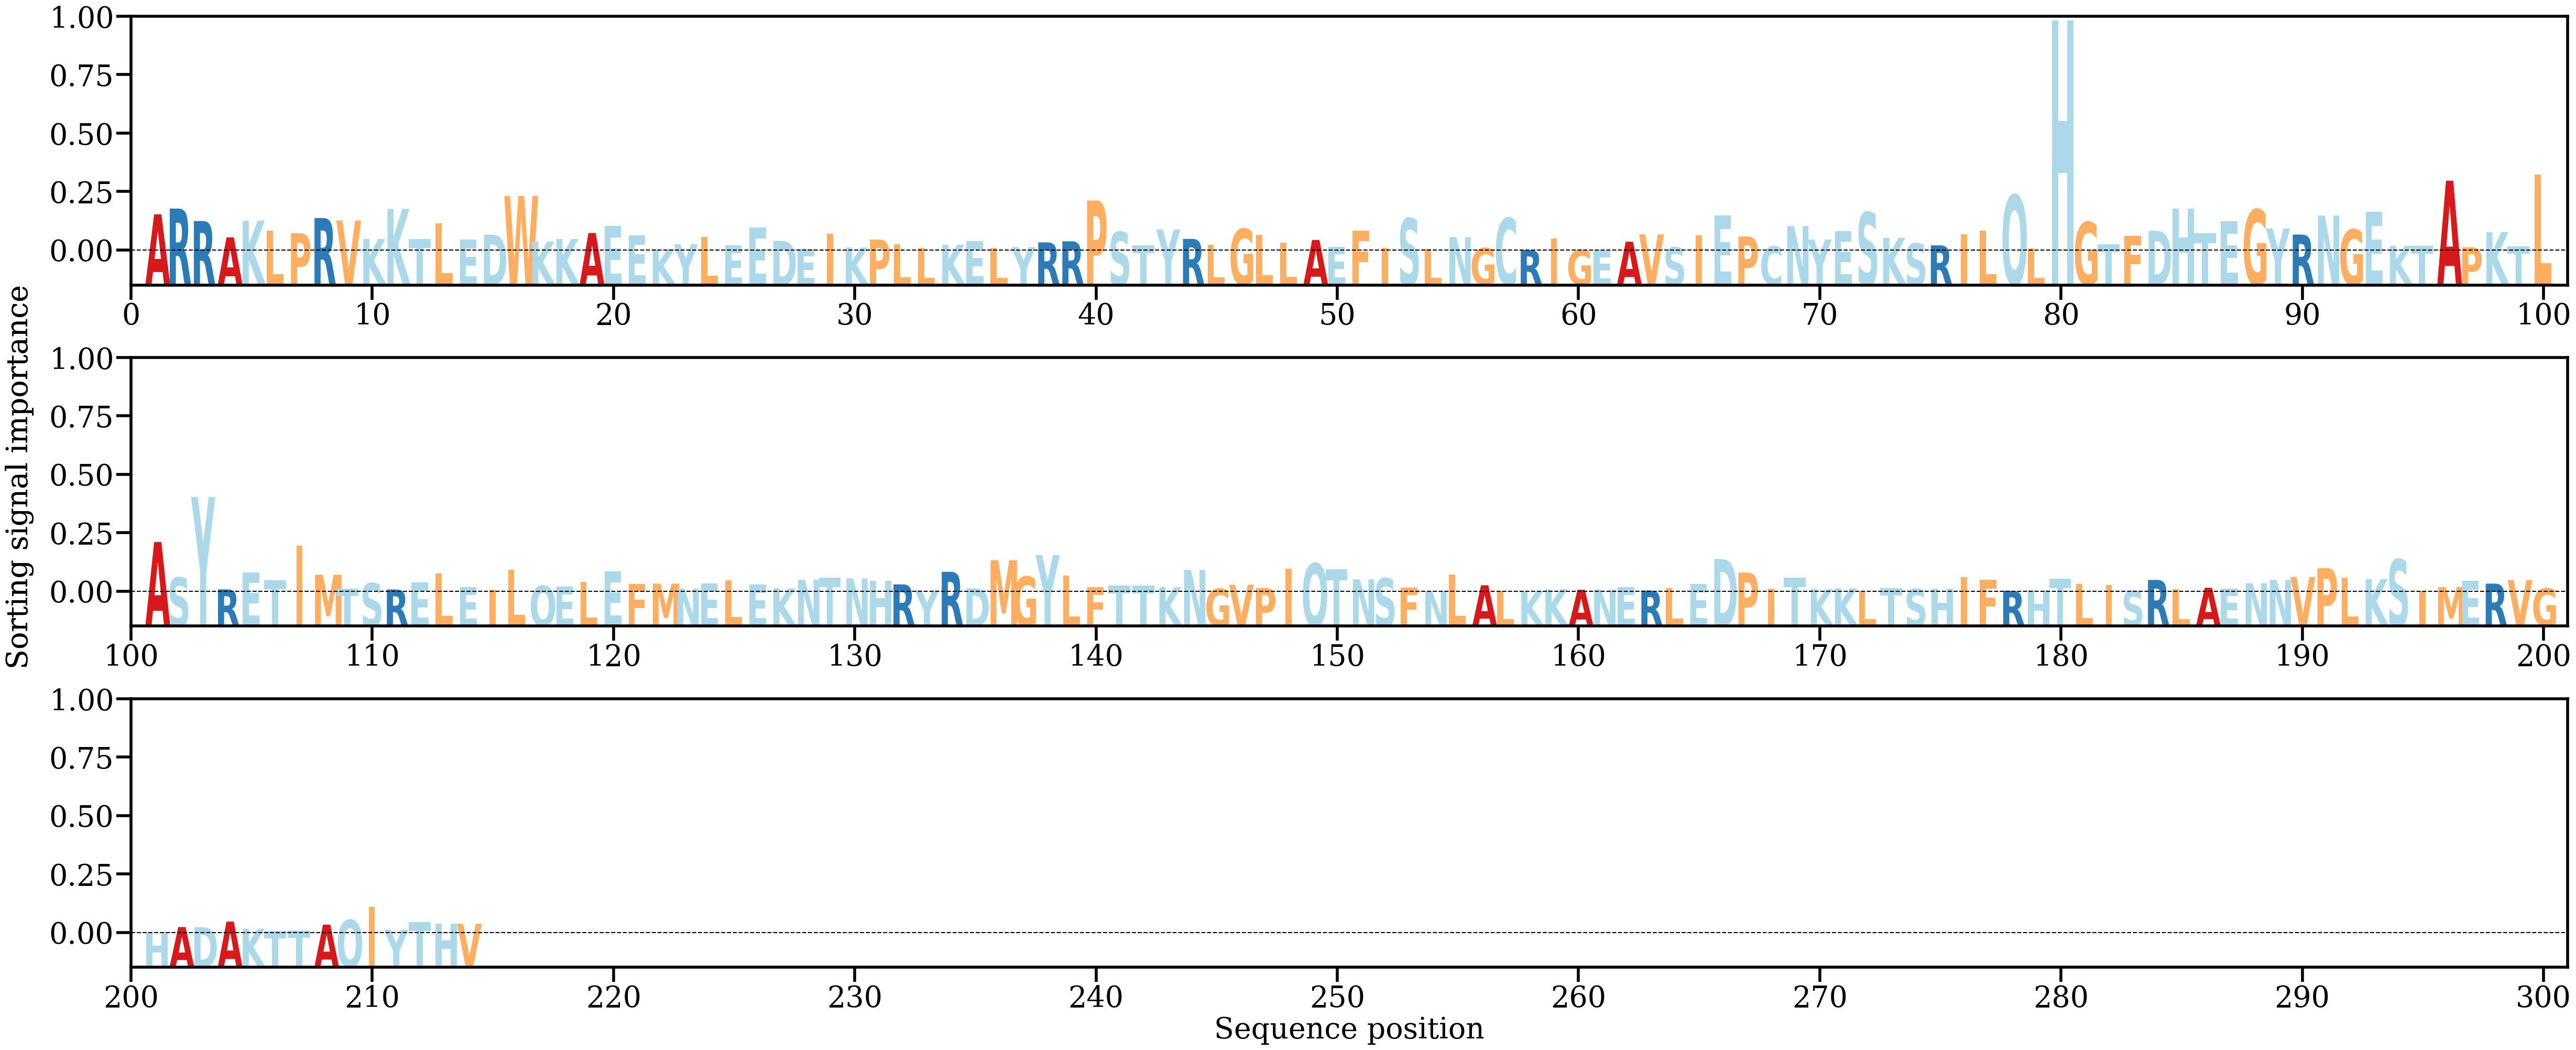

The file beside this chart, header and first rows:
AA, Alpha
A, [0.0111508]
R, [0.012903]
R, [0.00909624]
A, [0.00409835]
K, [0.00919499]
L, [0.00617441]
P, [0.00534943]
R, [0.0100061]
V, [0.00925293]
K, [0.00361123]
K, [0.01281821]
T, [0.00350526]
L, [0.00843151]
E, [0.00347541]
D, [0.00492838]
W, [0.0167937]
K, [0.00275605]
K, [0.00357707]
A, [0.00541512]
E, [0.00756827]
E, [0.00476602]
K, [0.00053544]
Y, [0.00199612]
L, [0.00429723]
E, [0.00165886]
E, [0.00712729]
D, [0.00302184]
E, [0.0004531]
I, [0.0051108]
K, [0.00097859]
P, [0.0033888]
L, [0.00189569]
L, [0.00078843]
K, [0.00184419]
E, [0.00300982]
L, [0.00087007]
Y, [0.00109745]
R, [0.00254825]
R, [0.00288852]
P, [0.01537319]
S, [0.00574909]
T, [0.00164874]
Y, [0.00646829]
R, [0.00362322]
L, [0.00173872]
G, [0.00667954]
L, [0.00486321]
L, [0.00248575]
A, [0.0032976]
E, [0.00119924]
F, [0.00613139]
I, [0.0009179]
S, [0.00991912]
L, [0.0005829]
N, [0.00417497]
G, [0.00078541]
C, [0.00999768]
R, [0.00022298]
I, [0.00379551]
G, [0.00025945]
... 154 more rows
